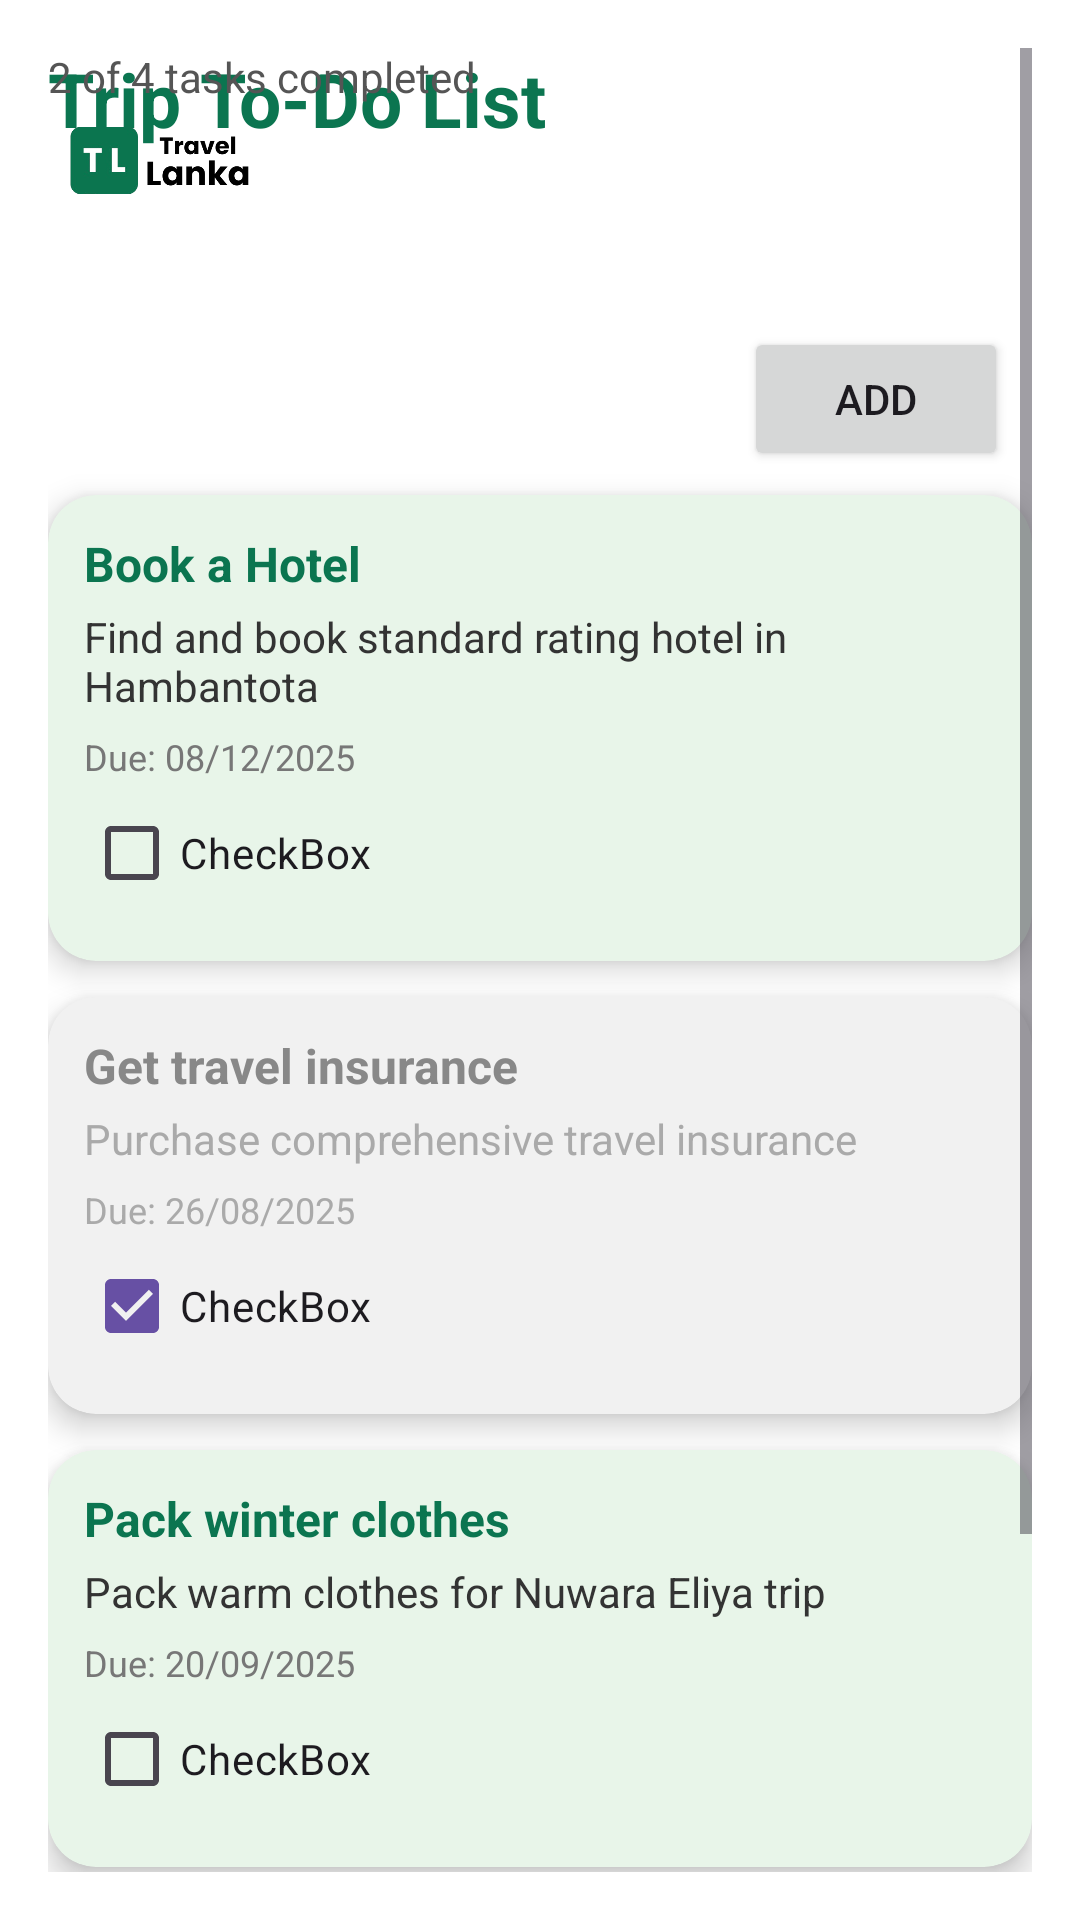

Layout XML and referenced resources for this Android screen:
<!-- AndroidManifest.xml: application theme Theme.TravelLanka -->
<!-- res/layout/activity_todo.xml -->
<?xml version="1.0" encoding="utf-8"?>
<ScrollView xmlns:android="http://schemas.android.com/apk/res/android"
    xmlns:app="http://schemas.android.com/apk/res-auto"
    xmlns:tools="http://schemas.android.com/tools"
    android:layout_width="match_parent"
    android:layout_height="match_parent"
    android:background="#FFFFFF"
    android:padding="16dp">

    <LinearLayout
        android:layout_width="match_parent"
        android:layout_height="wrap_content"
        android:orientation="vertical">

        
        <androidx.constraintlayout.widget.ConstraintLayout
            android:layout_width="match_parent"
            android:layout_height="85dp">

            <TextView
                android:id="@+id/appTitle"
                android:layout_width="wrap_content"
                android:layout_height="wrap_content"
                android:layout_gravity="center_horizontal"
                android:text="Trip To-Do List"
                android:textColor="#0B7550"
                android:textSize="25dp"
                android:textStyle="bold"
                tools:ignore="MissingConstraints"
                tools:layout_editor_absoluteX="116dp" />

            <TextView
                android:id="@+id/progressText2"
                android:layout_width="wrap_content"
                android:layout_height="wrap_content"
                android:layout_gravity="center_horizontal"
                android:text="2 of 4 tasks completed"
                android:textColor="#555555"
                android:textSize="14sp"
                tools:ignore="MissingConstraints"
                tools:layout_editor_absoluteX="128dp"
                tools:layout_editor_absoluteY="43dp" />

            <ImageView
                android:id="@+id/imageView20"
                android:layout_width="30dp"
                android:layout_height="30dp"
                app:srcCompat="@drawable/dots"
                tools:layout_editor_absoluteX="5dp"
                tools:layout_editor_absoluteY="7dp"
                tools:ignore="MissingConstraints" />

            <ImageView
                android:id="@+id/imageView21"
                android:layout_width="75dp"
                android:layout_height="75dp"
                app:srcCompat="@drawable/app_logo"
                tools:layout_editor_absoluteX="25dp"
                tools:layout_editor_absoluteY="-14dp"
                tools:ignore="MissingConstraints" />
        </androidx.constraintlayout.widget.ConstraintLayout>

        <LinearLayout
            android:layout_width="match_parent"
            android:layout_height="wrap_content"
            android:orientation="horizontal"
            android:gravity="end">

            <Button
                android:id="@+id/button3"
                android:layout_width="wrap_content"
                android:layout_height="wrap_content"
                android:text="Add"
                android:layout_margin="8dp"/>
        </LinearLayout>

        


        <androidx.cardview.widget.CardView
            android:layout_width="match_parent"
            android:layout_height="wrap_content"
            android:layout_marginBottom="12dp"
            app:cardCornerRadius="16dp"
            app:cardElevation="6dp"
            app:cardBackgroundColor="#E8F5E9">

            <LinearLayout
                android:layout_width="match_parent"
                android:layout_height="wrap_content"
                android:orientation="vertical"
                android:padding="12dp">

                <TextView
                    android:layout_width="wrap_content"
                    android:layout_height="wrap_content"
                    android:text="Book a Hotel"
                    android:textStyle="bold"
                    android:textSize="16sp"
                    android:textColor="#0B7550" />

                <TextView
                    android:layout_width="wrap_content"
                    android:layout_height="wrap_content"
                    android:text="Find and book standard rating hotel in Hambantota"
                    android:textSize="14sp"
                    android:textColor="#333333"
                    android:layout_marginTop="4dp" />

                <TextView
                    android:layout_width="wrap_content"
                    android:layout_height="wrap_content"
                    android:text="Due: 08/12/2025"
                    android:textSize="12sp"
                    android:textColor="#777777"
                    android:layout_marginTop="6dp" />

                <CheckBox
                    android:id="@+id/checkBox"
                    android:layout_width="match_parent"
                    android:layout_height="wrap_content"
                    android:text="CheckBox" />

            </LinearLayout>
        </androidx.cardview.widget.CardView>

        
        <androidx.cardview.widget.CardView
            android:layout_width="match_parent"
            android:layout_height="wrap_content"
            android:layout_marginBottom="12dp"
            app:cardCornerRadius="16dp"
            app:cardElevation="6dp"
            app:cardBackgroundColor="#F1F1F1">

            <LinearLayout
                android:layout_width="match_parent"
                android:layout_height="wrap_content"
                android:orientation="vertical"
                android:padding="12dp">

                <TextView
                    android:layout_width="wrap_content"
                    android:layout_height="wrap_content"
                    android:text="Get travel insurance"
                    android:textStyle="bold"
                    android:textSize="16sp"
                    android:textColor="#888888"
                    android:paintFlags="strikeThruText" />

                <TextView
                    android:layout_width="wrap_content"
                    android:layout_height="wrap_content"
                    android:text="Purchase comprehensive travel insurance"
                    android:textSize="14sp"
                    android:textColor="#AAAAAA"
                    android:layout_marginTop="4dp"
                    android:paintFlags="strikeThruText" />

                <TextView
                    android:layout_width="wrap_content"
                    android:layout_height="wrap_content"
                    android:text="Due: 26/08/2025"
                    android:textSize="12sp"
                    android:textColor="#AAAAAA"
                    android:layout_marginTop="6dp" />

                <CheckBox
                    android:id="@+id/checkBox2"
                    android:layout_width="match_parent"
                    android:layout_height="wrap_content"
                    android:text="CheckBox"
                    android:checked="true"/>

            </LinearLayout>
        </androidx.cardview.widget.CardView>

        
        <androidx.cardview.widget.CardView
            android:layout_width="match_parent"
            android:layout_height="wrap_content"
            android:layout_marginBottom="12dp"
            app:cardCornerRadius="16dp"
            app:cardElevation="6dp"
            app:cardBackgroundColor="#E8F5E9">

            <LinearLayout
                android:layout_width="match_parent"
                android:layout_height="wrap_content"
                android:orientation="vertical"
                android:padding="12dp">

                <TextView
                    android:layout_width="wrap_content"
                    android:layout_height="wrap_content"
                    android:text="Pack winter clothes"
                    android:textColor="#0B7550"
                    android:textSize="16sp"
                    android:textStyle="bold" />

                <TextView
                    android:layout_width="wrap_content"
                    android:layout_height="wrap_content"
                    android:layout_marginTop="4dp"
                    android:text="Pack warm clothes for Nuwara Eliya trip"
                    android:textColor="#333333"
                    android:textSize="14sp" />

                <TextView
                    android:layout_width="wrap_content"
                    android:layout_height="wrap_content"
                    android:layout_marginTop="6dp"
                    android:text="Due: 20/09/2025"
                    android:textColor="#777777"
                    android:textSize="12sp" />

                <CheckBox
                    android:id="@+id/checkBox3"
                    android:layout_width="match_parent"
                    android:layout_height="wrap_content"
                    android:text="CheckBox" />

            </LinearLayout>
        </androidx.cardview.widget.CardView>

        <androidx.cardview.widget.CardView
            android:layout_width="match_parent"
            android:layout_height="wrap_content"
            android:layout_marginBottom="12dp"
            app:cardBackgroundColor="#F1F1F1"
            app:cardCornerRadius="16dp"
            app:cardElevation="6dp">

            <LinearLayout
                android:layout_width="match_parent"
                android:layout_height="wrap_content"
                android:orientation="vertical"
                android:padding="12dp">

                <TextView
                    android:layout_width="wrap_content"
                    android:layout_height="wrap_content"
                    android:text="Book flight tickets"
                    android:textColor="#888888"
                    android:textSize="16sp"
                    android:textStyle="bold" />

                <TextView
                    android:layout_width="wrap_content"
                    android:layout_height="wrap_content"
                    android:layout_marginTop="4dp"
                    android:text="Find the best route"
                    android:textColor="#AAAAAA"
                    android:textSize="14sp" />

                <TextView
                    android:layout_width="wrap_content"
                    android:layout_height="wrap_content"
                    android:layout_marginTop="6dp"
                    android:text="Due: 15/04/2025"
                    android:textColor="#AAAAAA"
                    android:textSize="12sp" />

                <CheckBox
                    android:id="@+id/checkBox4"
                    android:layout_width="match_parent"
                    android:layout_height="wrap_content"
                    android:text="CheckBox"
                    android:checked="true"/>

            </LinearLayout>
        </androidx.cardview.widget.CardView>

    </LinearLayout>
</ScrollView>
<!-- resources referenced by this layout -->
<resources>
  <!-- drawable app_logo: png bitmap (drawable, 29759 bytes) -->
  <style name="Theme.TravelLanka" parent="Base.Theme.TravelLanka" />
  <style name="Base.Theme.TravelLanka" parent="Theme.Material3.DayNight.NoActionBar">
          
          
      </style>
</resources>
